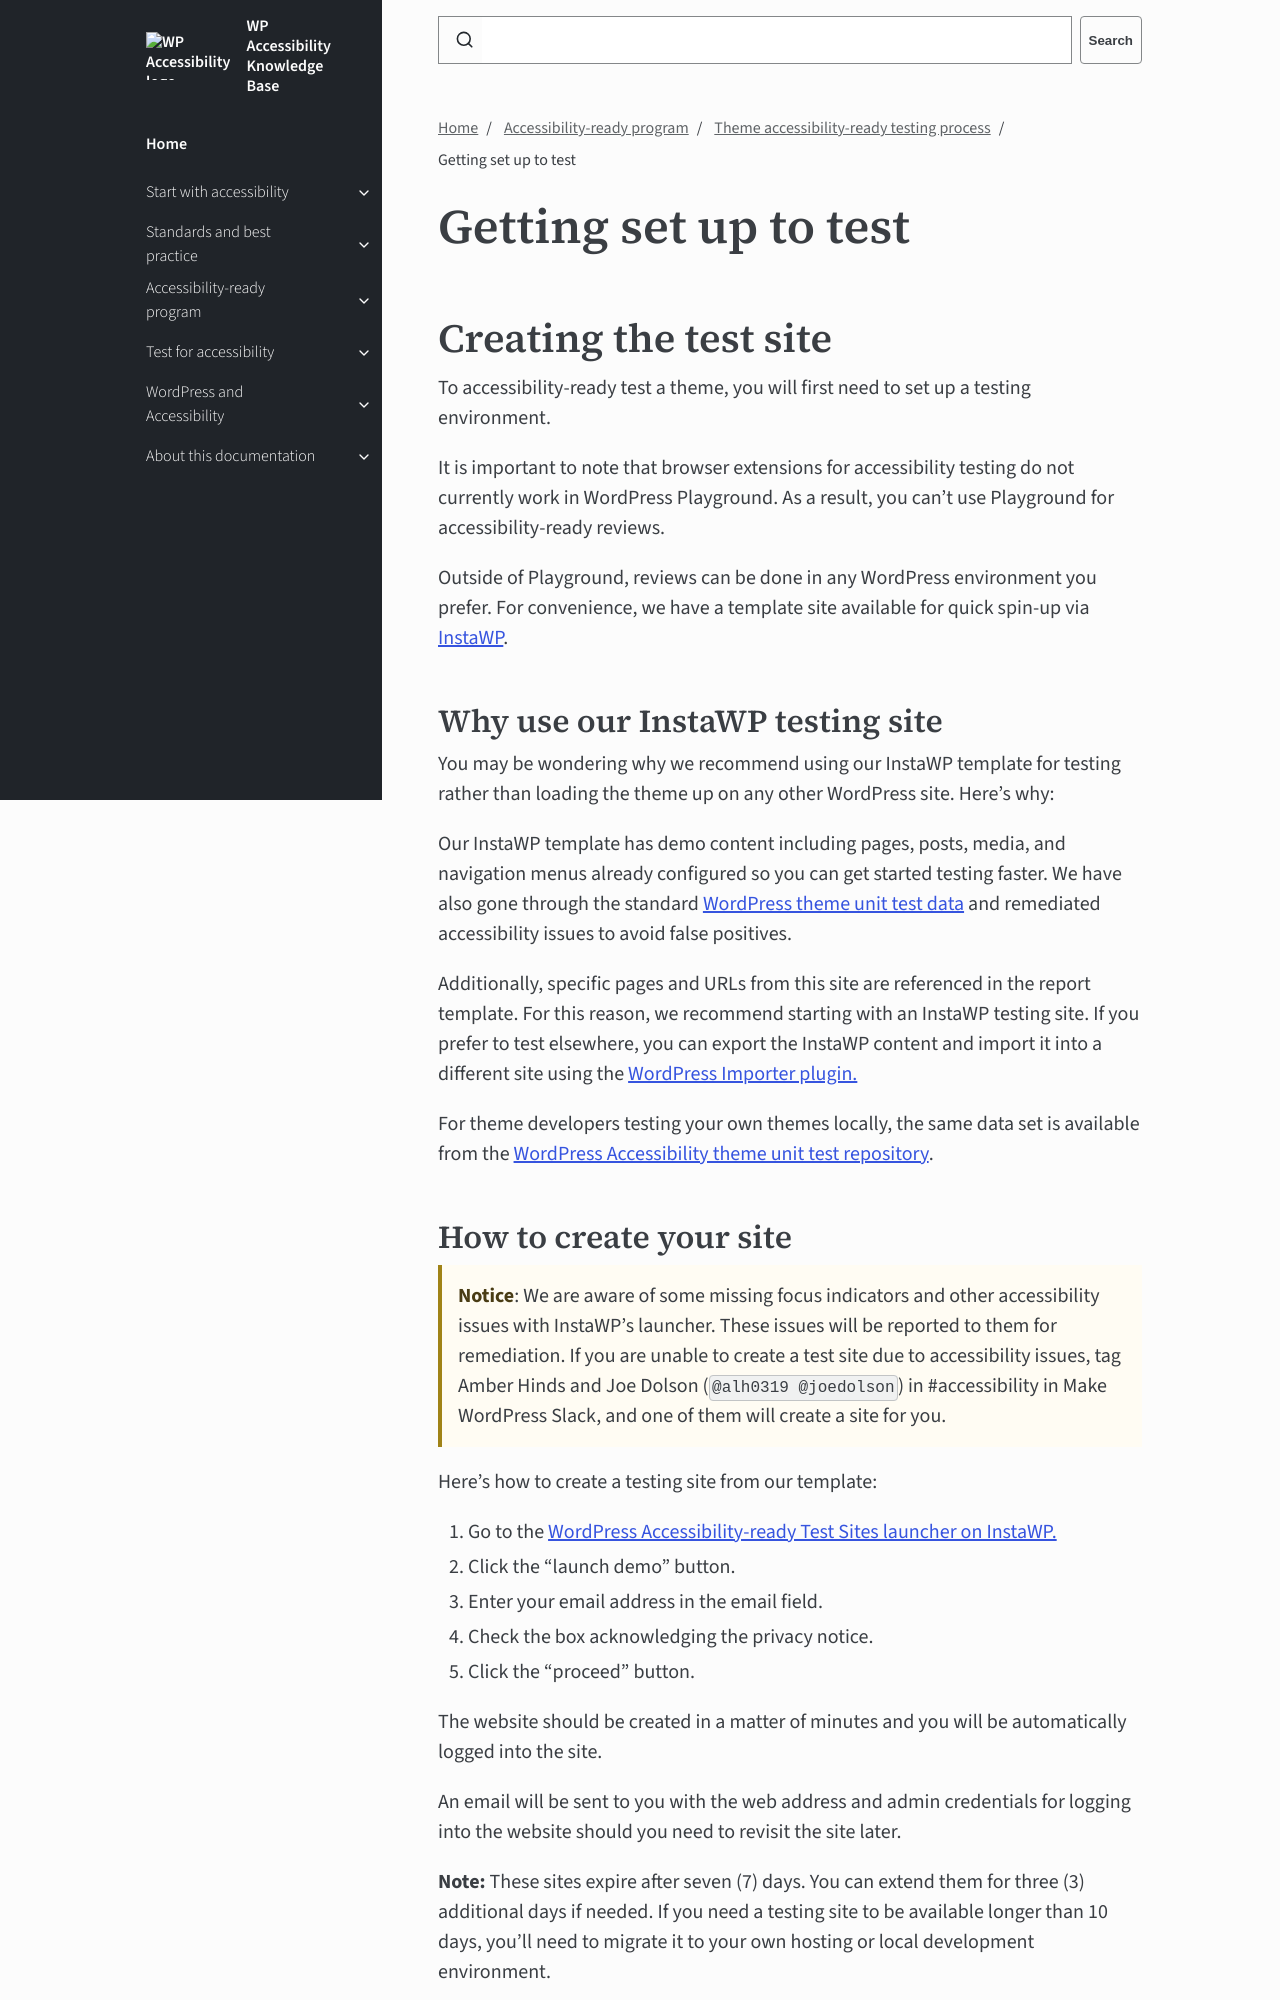

repository: wpaccessibility/wp-a11y-docs · page: pr-preview/pr-426/docs/accessibility-ready/testing-themes/setup/index.html · generator: jekyll

---
title: Getting set up to test
layout: default
parent: Theme accessibility-ready testing process
description: How to set up a test site and reporting document for accessibility-ready reviews.
nav_order: 2
contributors:
  - Amber Hinds
  - Joe Dolson
redirect_from:
  - /docs/testing/testing-themes/setup/
---

# Getting set up to test

## Creating the test site
To accessibility-ready test a theme, you will first need to set up a testing environment.

It is important to note that browser extensions for accessibility testing do not currently work in WordPress Playground. As a result, you can't use Playground for accessibility-ready reviews.

Outside of Playground, reviews can be done in any WordPress environment you prefer. For convenience, we have a template site available for quick spin-up via [InstaWP](https://instawp.com).

### Why use our InstaWP testing site
You may be wondering why we recommend using our InstaWP template for testing rather than loading the theme up on any other WordPress site. Here's why:

Our InstaWP template has demo content including pages, posts, media, and navigation menus already configured so you can get started testing faster. We have also gone through the standard [WordPress theme unit test data](https://make.wordpress.org/themes/handbook/review/theme-unit-test/) and remediated accessibility issues to avoid false positives.

Additionally, specific pages and URLs from this site are referenced in the report template. For this reason, we recommend starting with an InstaWP testing site. If you prefer to test elsewhere, you can export the InstaWP content and import it into a different site using the [WordPress Importer plugin.](https://wordpress.org/plugins/wordpress-importer/)

For theme developers testing your own themes locally, the same data set is available from the [WordPress Accessibility theme unit test repository](https://github.com/wpaccessibility/a11y-theme-unit-test).
